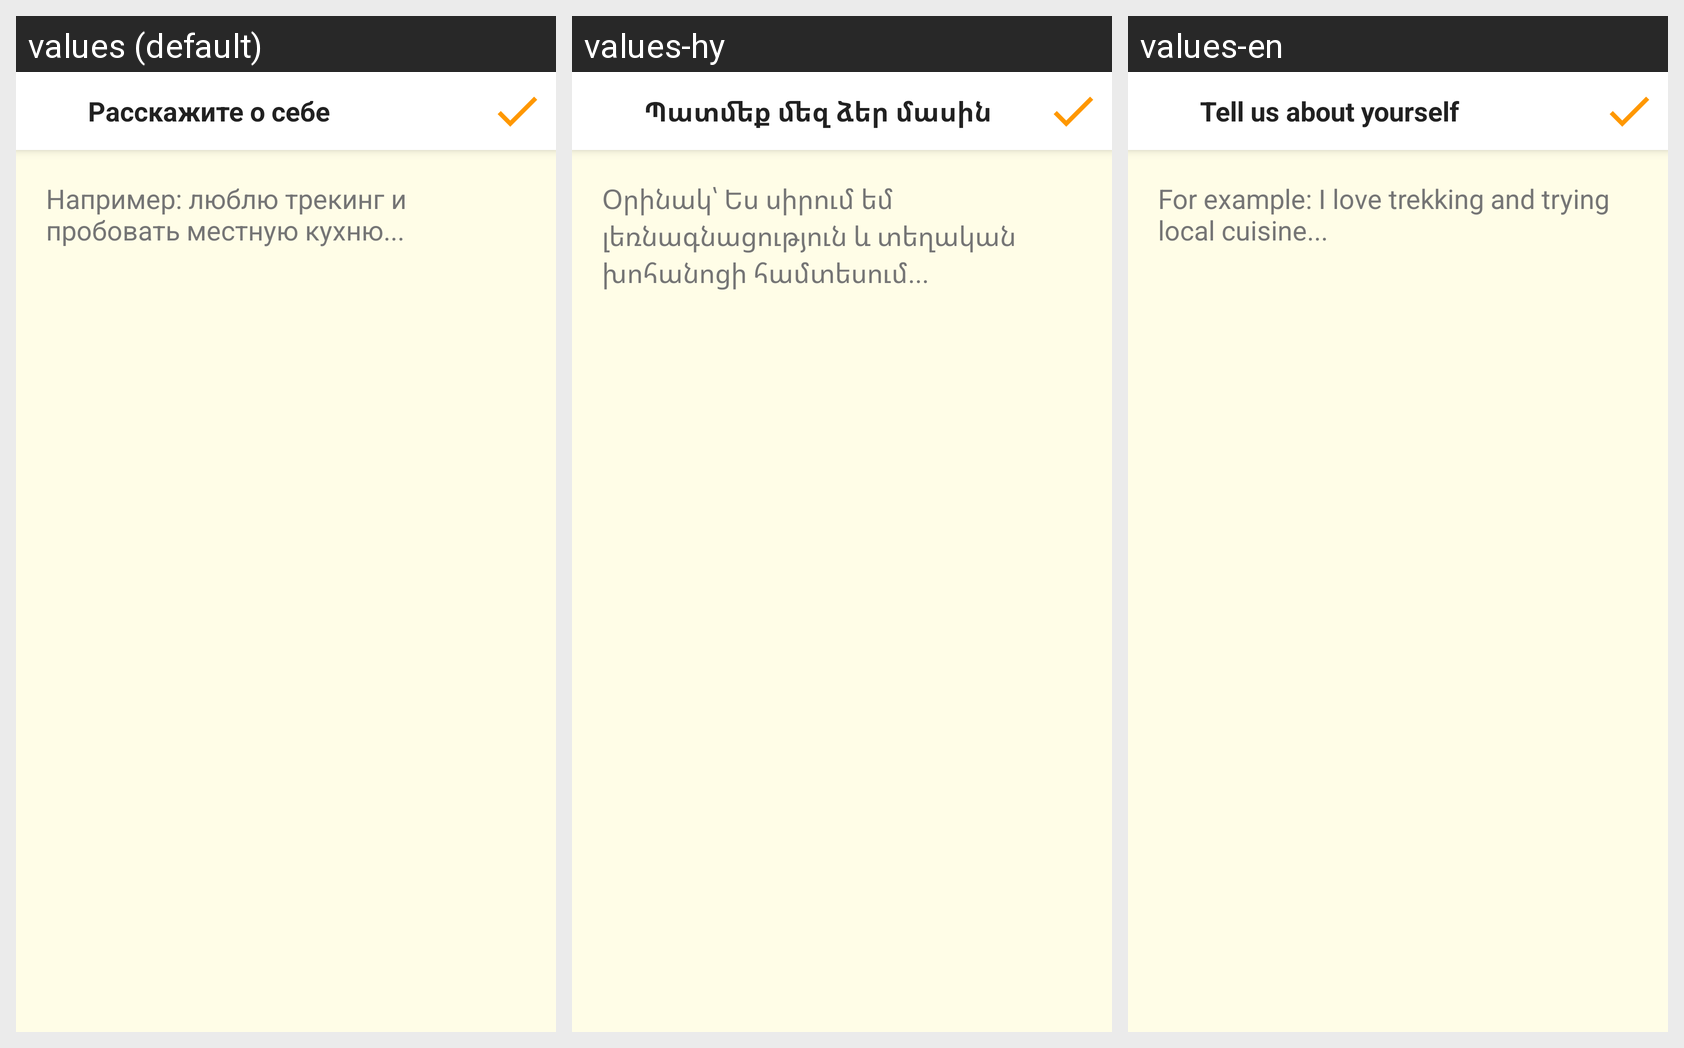

The same Android screen rendered under several of its app's locales, left to right. List the strings drawn on it with the default value and each locale's translation.
Android screen res/layout/activity_about_me.xml rendered under 3 locales, left to right: values (default), values-hy, values-en. Device: Nexus 5 (rendered at 1080×1920; each locale shown at half size, 540×960, under a caption strip naming it); theme Theme.OzTrip.
Strings drawn on this screen, with the default value and each locale's value (text and hints the layout hard-codes, and strings that could not be matched under every locale, appear in the picture but are not listed):

text_94
  values: Расскажите о себе
  values-hy: Պատմեք մեզ ձեր մասին
  values-en: Tell us about yourself

text_96
  values: Например: люблю трекинг и пробовать местную кухню...
  values-hy: Օրինակ՝ Ես սիրում եմ լեռնագնացություն և տեղական խոհանոցի համտեսում...
  values-en: For example: I love trekking and trying local cuisine...
